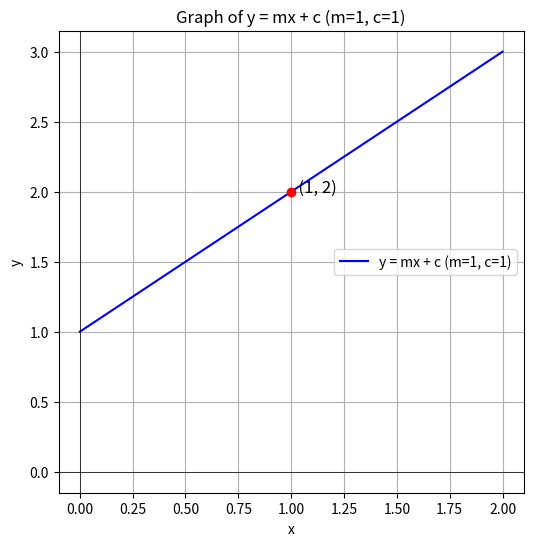

Recreate this plot in Python.
import matplotlib.pyplot as plt
import numpy as np

# Define the equation y = mx + c, where m = 1, c = 1
m = 1
c = 1

# Generate x values
x = np.linspace(0, 2, 100)

# Calculate corresponding y values
y = m * x + c

# Create the plot
plt.figure(figsize=(6,6))
plt.plot(x, y, label='y = mx + c (m=1, c=1)', color='blue')

# Plot the point (1, 2)
plt.scatter(1, 2, color='red', zorder=5)
plt.text(1, 2, '  (1, 2)', fontsize=12)

# Label the axes
plt.xlabel('x')
plt.ylabel('y')
plt.title('Graph of y = mx + c (m=1, c=1)')
plt.axhline(0, color='black',linewidth=0.5)
plt.axvline(0, color='black',linewidth=0.5)

# Show the grid
plt.grid(True)

# Show the plot
plt.legend()
plt.show()



# [redacted]
